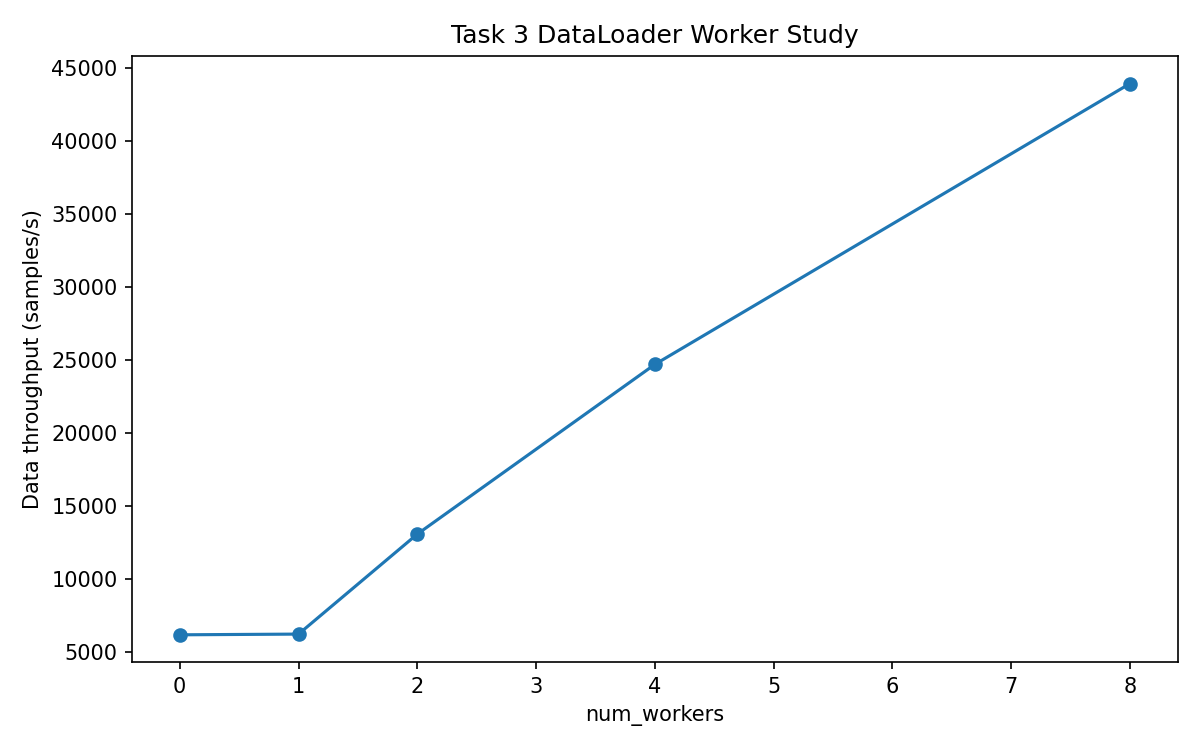

The table this chart was drawn from, first rows:
num_workers, batches, samples, seconds, samples_per_second
0, 32, 4096, 0.6653, 6157
1, 32, 4096, 0.6601, 6205
2, 32, 4096, 0.3136, 13060
4, 32, 4096, 0.1659, 24693
8, 32, 4096, 0.09321, 43943
